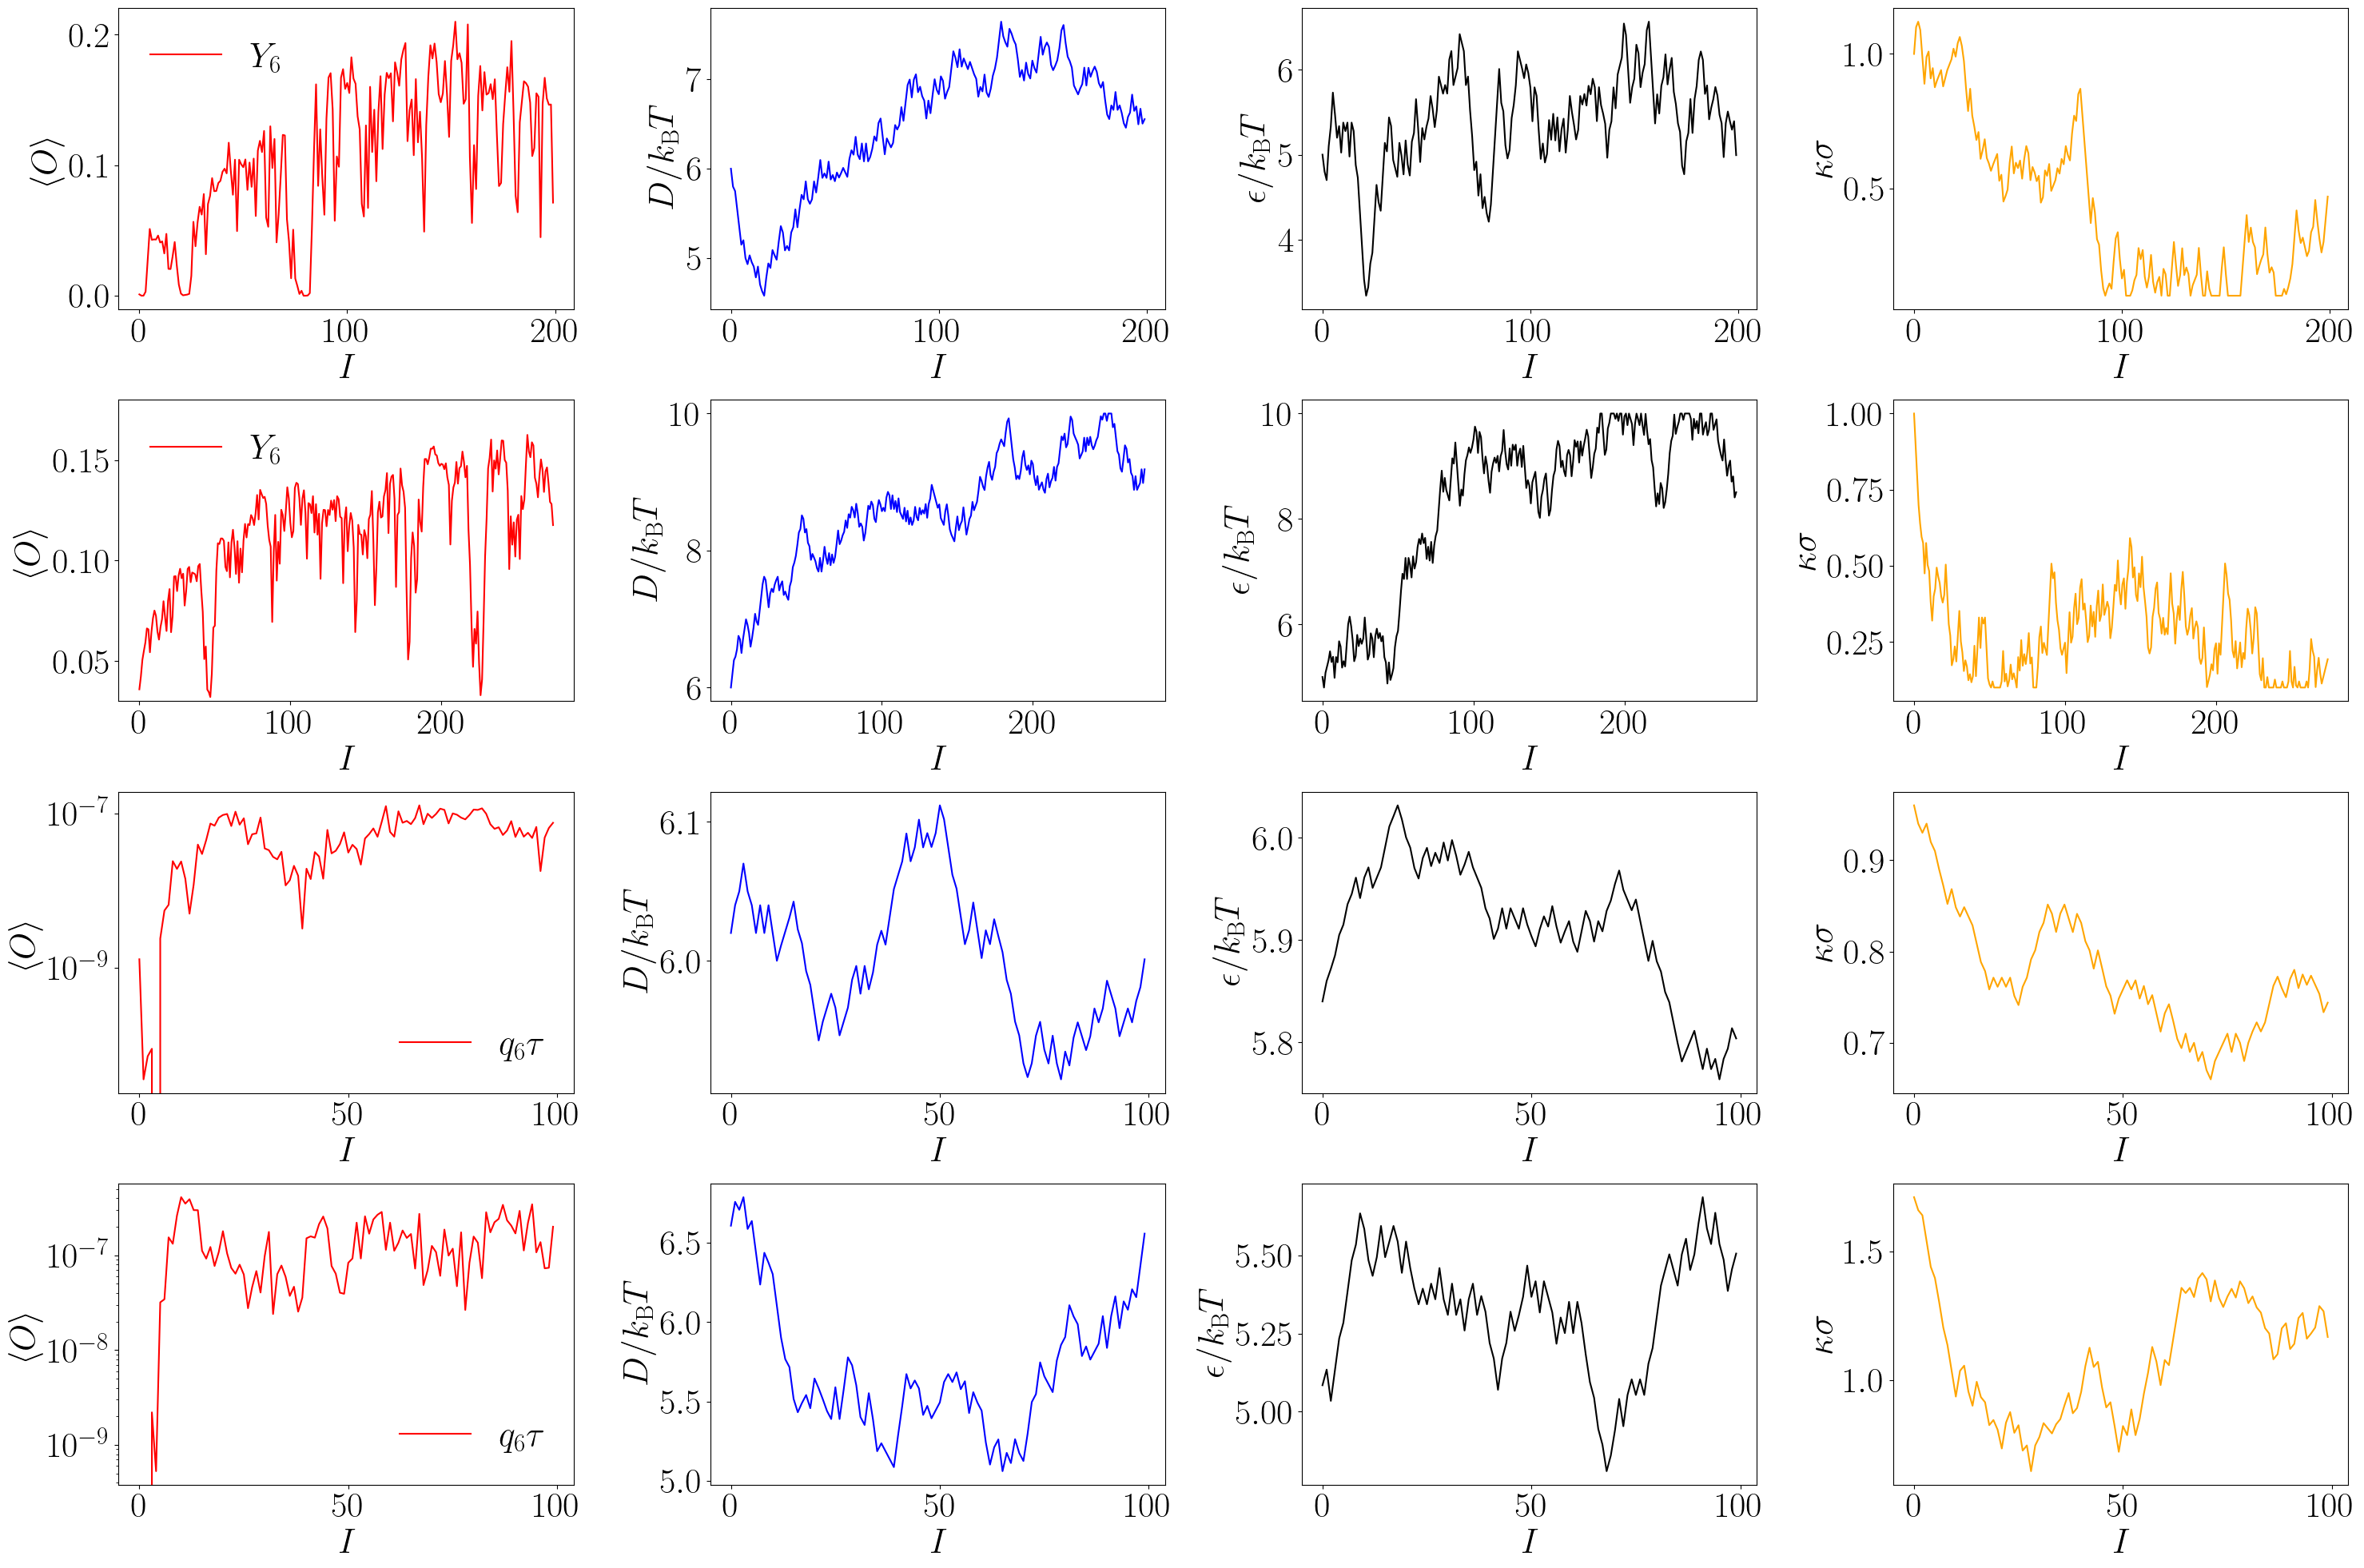

Generate this figure with Python:
import numpy as np
import matplotlib.pyplot as plt
import matplotlib as mpl
from matplotlib.lines import Line2D
import matplotlib.image as mpimg
from matplotlib.offsetbox import TextArea, DrawingArea, OffsetImage, AnnotationBbox
from mpl_toolkits.axes_grid1.inset_locator import inset_axes
import matplotlib.gridspec as gridspec
import matplotlib.patches as patches
from matplotlib.patches import Rectangle
import matplotlib.colors as mcol
import matplotlib.cm as cm

#mpl.style.use("classic")
mpl.rcParams['mathtext.fontset'] = 'cm'
mpl.rcParams['mathtext.rm'] = 'serif'
mpl.rcParams.update({'font.size': 32})
plt.rc('text', usetex=True)
plt.rc('text.latex', preamble=r'\usepackage{amsmath,amssymb,bm}')

lwp=1.5
ca='r'
cb='b'
cc='k'
cd='orange'

fig = plt.figure(figsize=(36,24))
plt.subplots_adjust(hspace=0.3,wspace=0.3)
gs = gridspec.GridSpec(4, 4)
axs=[fig.add_subplot(gs[0,0]),fig.add_subplot(gs[0,1]),fig.add_subplot(gs[0,2]),fig.add_subplot(gs[0,3]),
        fig.add_subplot(gs[1,0]),fig.add_subplot(gs[1,1]),fig.add_subplot(gs[1,2]),fig.add_subplot(gs[1,3]),
        fig.add_subplot(gs[2,0]),fig.add_subplot(gs[2,1]),fig.add_subplot(gs[2,2]),fig.add_subplot(gs[2,3]),
        fig.add_subplot(gs[3,0]),fig.add_subplot(gs[3,1]),fig.add_subplot(gs[3,2]),fig.add_subplot(gs[3,3])]

N=90

x=np.loadtxt('den_1/omega.txt')
y=np.loadtxt('den_1/D0running.txt')
z=np.loadtxt('den_1/Yekrunning.txt')
axs[0].plot(x[:,1]/N,linestyle='-',lw=lwp,color=ca,label=r'$Y_{6}$')
axs[1].plot(y,linestyle='-',lw=lwp,color=cb)
axs[2].plot(z[:,0],linestyle='-',lw=lwp,color=cc)
axs[3].plot(z[:,1],linestyle='-',lw=lwp,color=cd)

x=np.loadtxt('den_25/omega.txt')
y=np.loadtxt('den_25/D0running.txt')
z=np.loadtxt('den_25/Yekrunning.txt')
axs[4].plot(x[:,1]/N,linestyle='-',lw=lwp,color=ca,label=r'$Y_{6}$')
axs[5].plot(y,linestyle='-',lw=lwp,color=cb)
axs[6].plot(z[:,0],linestyle='-',lw=lwp,color=cc)
axs[7].plot(z[:,1],linestyle='-',lw=lwp,color=cd)

x=np.loadtxt('f500_1/omega.txt')
y=np.loadtxt('f500_1/D0running.txt')
z=np.loadtxt('f500_1/Yekrunning.txt')
axs[8].plot(x[:,1]/N,linestyle='-',lw=lwp,color=ca,label=r'$q_{6}\tau$')
axs[9].plot(y,linestyle='-',lw=lwp,color=cb)
axs[10].plot(z[:,0],linestyle='-',lw=lwp,color=cc)
axs[11].plot(z[:,1],linestyle='-',lw=lwp,color=cd)

x=np.loadtxt('f500_25/omega.txt')
y=np.loadtxt('f500_25/D0running.txt')
z=np.loadtxt('f500_25/Yekrunning.txt')
axs[12].plot(x[:,1]/N,linestyle='-',lw=lwp,color=ca,label=r'$q_{6}\tau$')
axs[13].plot(y,linestyle='-',lw=lwp,color=cb)
axs[14].plot(z[:,0],linestyle='-',lw=lwp,color=cc)
axs[15].plot(z[:,1],linestyle='-',lw=lwp,color=cd)

for i in range(4):
#    axs[i*4].set_yscale('log')
    axs[i*4].set_xlabel(r'$I$')
    axs[i*4+1].set_xlabel(r'$I$')
    axs[i*4+2].set_xlabel(r'$I$')
    axs[i*4+3].set_xlabel(r'$I$')
    axs[i*4].set_ylabel(r'$\langle O\rangle$')
    axs[i*4+1].set_ylabel(r'$D/k_{\mathrm{B}}T$')
    axs[i*4+2].set_ylabel(r'$\epsilon/k_{\mathrm{B}}T$')
    axs[i*4+3].set_ylabel(r'$\kappa\sigma$')

axs[8].set_yscale('log')
axs[12].set_yscale('log')
#axs[0].set_ylim(-0.02,0.235)
axs[4].set_ylim(0.03,0.18)

fa=0.0
leg=axs[0].legend(frameon='False',framealpha=fa,loc='upper left')
leg.get_frame().set_edgecolor('k')
leg=axs[4].legend(frameon='False',framealpha=fa,loc='upper left')
leg.get_frame().set_edgecolor('k')
leg=axs[8].legend(frameon='False',framealpha=fa,loc='lower right')
leg.get_frame().set_edgecolor('k')
leg=axs[12].legend(frameon='False',framealpha=fa,loc='lower right')
leg.get_frame().set_edgecolor('k')

plt.savefig('sifig5.png',bbox_inches='tight',pad_inches=0.1)
#plt.show()



